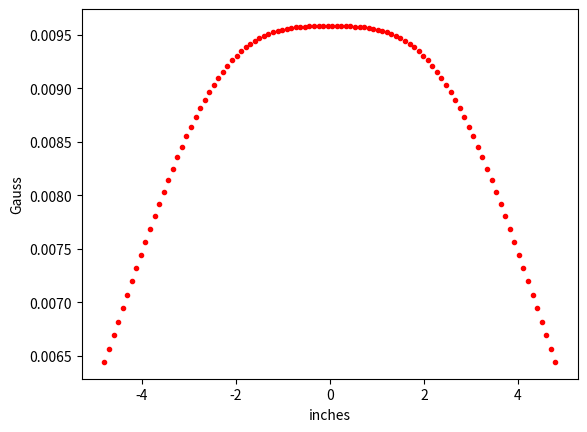

This chart was generated by the following Python code:
import numpy as np
import scipy.constants as cts
import matplotlib.pyplot as plt

mu0 = cts.mu_0

I = 1 # current
R = 2.150*25.4*1e-3 # minmum radius of the mot coils
L = (4.800/2)*25.4*1e-3 # distance between bottoms of mot coils

#def ring_b_field_axial(current=I,radius=R,z_offset=z_offset):
#    mag_z_field = (mu0*current*radius**2)/(2*(z_offset**2+radius**2))
#    return mag_z_field

z = np.linspace(-4.800,4.800,100)*25.4*1e-3/2
mag_z_field1 = (mu0*I*R**2)/(2*((z+L/2)**2+R**2))
mag_z_field2 = (mu0*I*R**2)/(2*((L/2-z)**2+R**2))
mot_total_b_field = mag_z_field1 + mag_z_field2

plt.plot(z/(25.4*1e-3/2),mot_total_b_field*10000,'r.')
plt.xlabel("inches")
plt.ylabel("Gauss")
plt.show()
